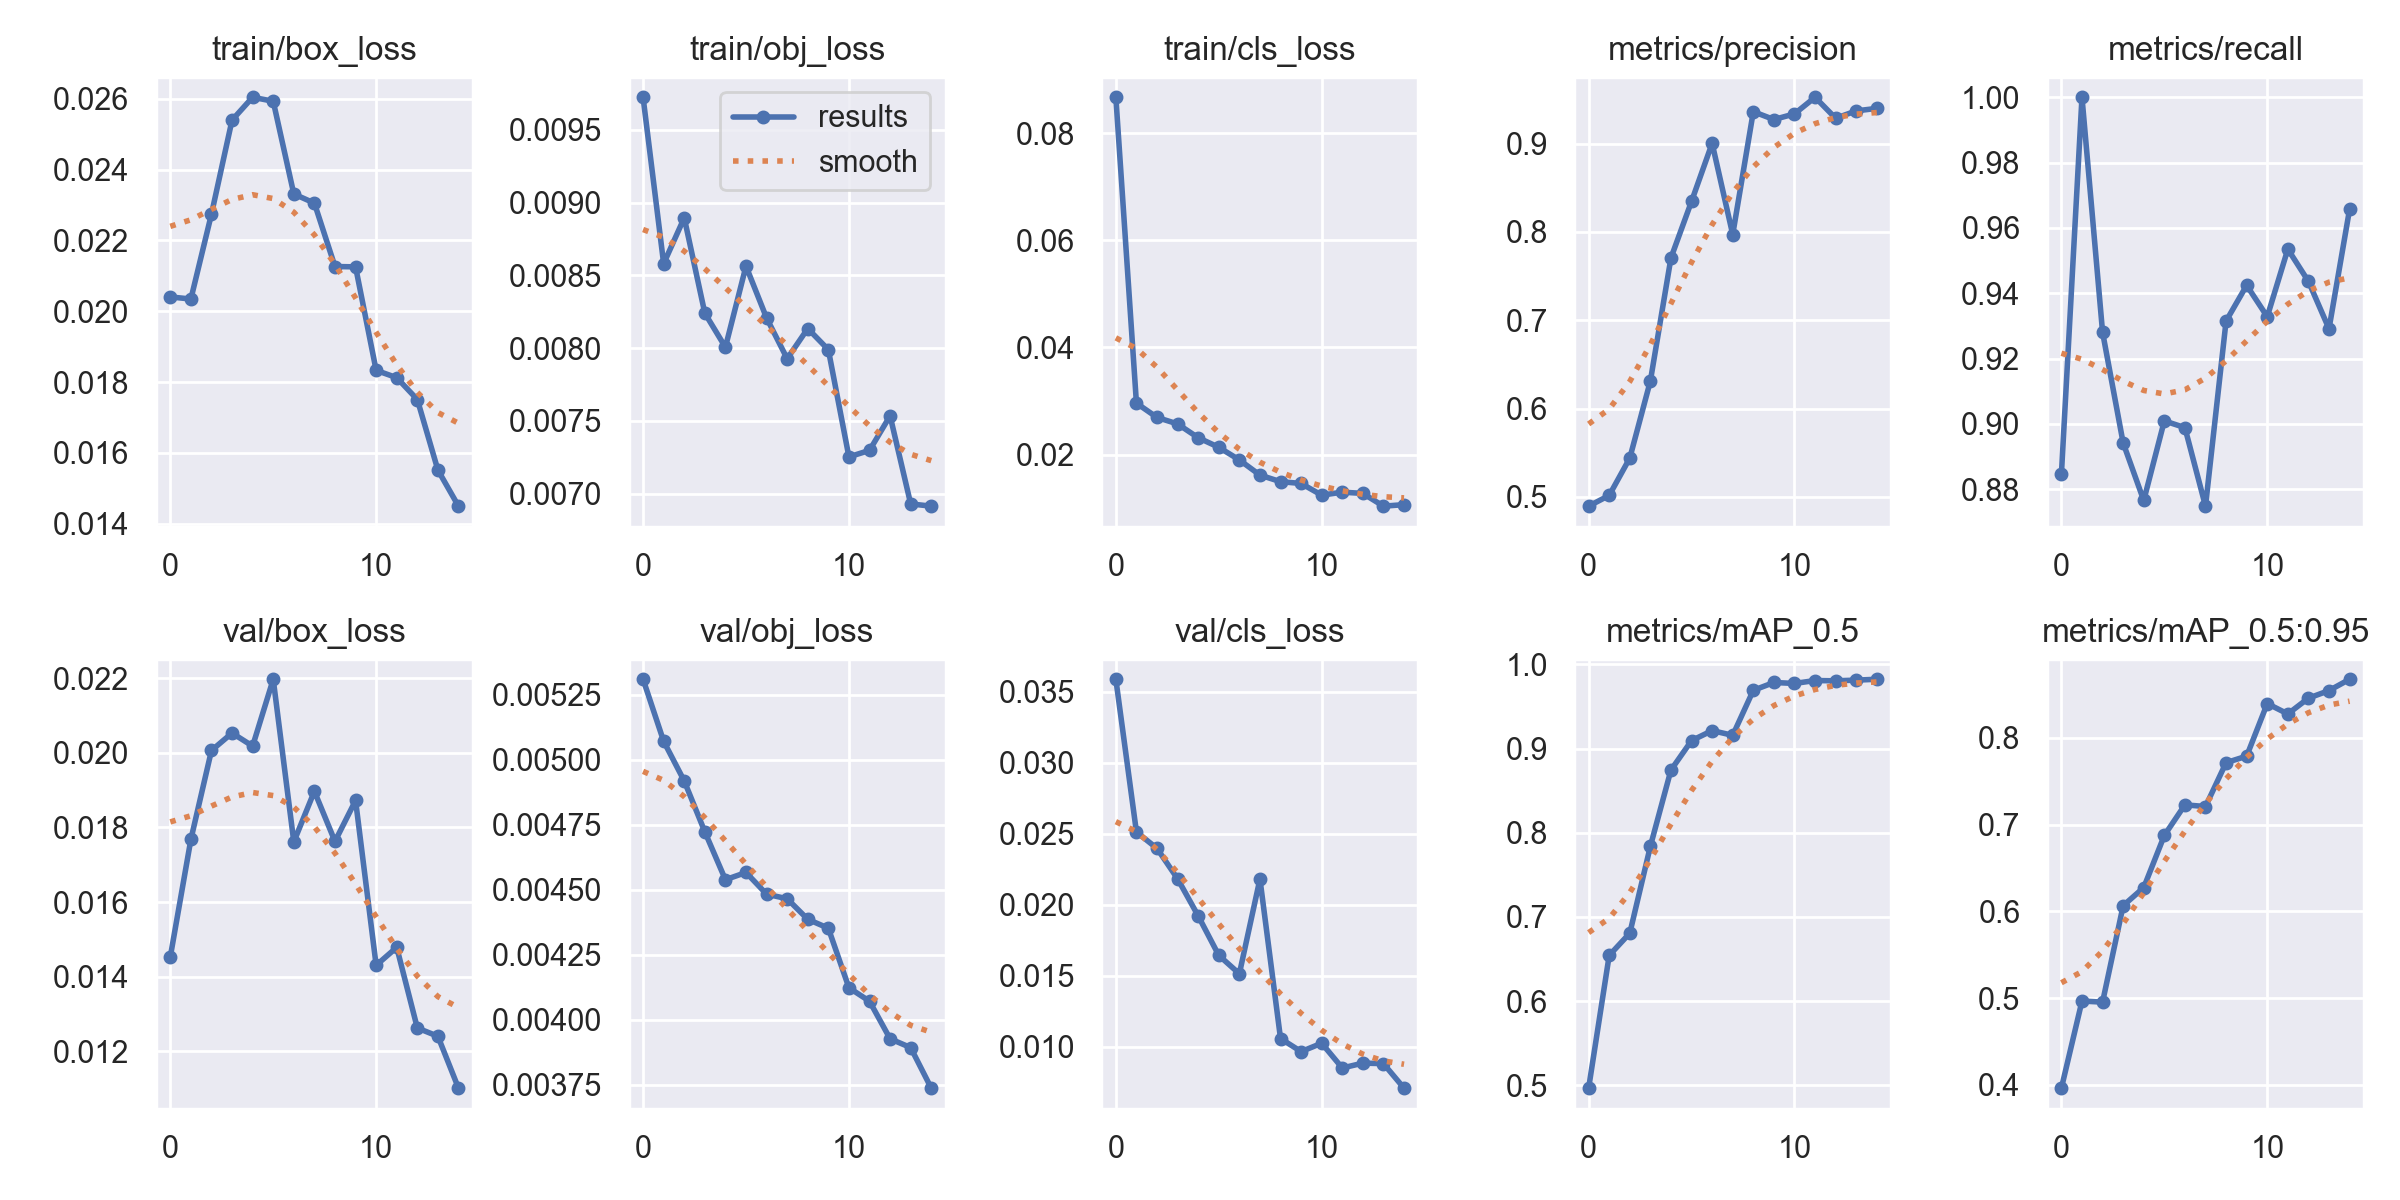

The file beside this chart, header and first rows:
epoch, train/box_loss, train/obj_loss, train/cls_loss, metrics/precision, metrics/recall, metrics/mAP_0.5, metrics/mAP_0.5:0.95, val/box_loss, val/obj_loss, val/cls_loss, x/lr0, x/lr1, x/lr2
0, 0.0204, 0.009723, 0.08667, 0.4895, 0.8846, 0.4968, 0.3961, 0.01453, 0.005309, 0.03589, 0.082, 0.002, 0.002
1, 0.02035, 0.00858, 0.02961, 0.5017, 1, 0.6544, 0.4965, 0.01768, 0.005071, 0.02513, 0.06283, 0.003829, 0.003829
2, 0.02275, 0.008895, 0.02694, 0.544, 0.9281, 0.6808, 0.4953, 0.02006, 0.004918, 0.02398, 0.04338, 0.005382, 0.005382
3, 0.0254, 0.00824, 0.02573, 0.6313, 0.8942, 0.784, 0.6065, 0.02053, 0.004723, 0.02184, 0.02366, 0.006657, 0.006657
4, 0.02605, 0.008006, 0.02316, 0.7706, 0.8766, 0.8745, 0.6273, 0.02018, 0.004539, 0.01922, 0.00736, 0.00736, 0.00736
5, 0.02593, 0.008563, 0.02138, 0.8346, 0.901, 0.9094, 0.6875, 0.02197, 0.004567, 0.01645, 0.00736, 0.00736, 0.00736
6, 0.02331, 0.008207, 0.01902, 0.9003, 0.8989, 0.9213, 0.7227, 0.01761, 0.004483, 0.01515, 0.0067, 0.0067, 0.0067
7, 0.02305, 0.007927, 0.01619, 0.797, 0.8749, 0.9156, 0.7208, 0.01897, 0.004465, 0.02182, 0.00604, 0.00604, 0.00604
8, 0.02126, 0.008134, 0.01496, 0.9361, 0.9315, 0.9691, 0.7713, 0.01763, 0.004386, 0.01059, 0.00538, 0.00538, 0.00538
9, 0.02125, 0.007989, 0.01463, 0.9272, 0.9424, 0.9784, 0.7789, 0.01872, 0.004352, 0.009668, 0.00472, 0.00472, 0.00472
10, 0.01833, 0.007252, 0.01244, 0.9336, 0.9328, 0.9772, 0.8395, 0.01431, 0.004123, 0.01026, 0.00406, 0.00406, 0.00406
11, 0.01812, 0.007297, 0.013, 0.9524, 0.9535, 0.9807, 0.8275, 0.01479, 0.004071, 0.008514, 0.0034, 0.0034, 0.0034
12, 0.01751, 0.007534, 0.01277, 0.9286, 0.9437, 0.9804, 0.8457, 0.01263, 0.003927, 0.008856, 0.00274, 0.00274, 0.00274
13, 0.01551, 0.006929, 0.01039, 0.937, 0.9291, 0.9812, 0.8545, 0.01241, 0.003893, 0.008821, 0.00208, 0.00208, 0.00208
14, 0.01449, 0.006913, 0.01067, 0.9398, 0.9657, 0.9822, 0.8675, 0.01102, 0.003737, 0.007093, 0.00142, 0.00142, 0.00142
